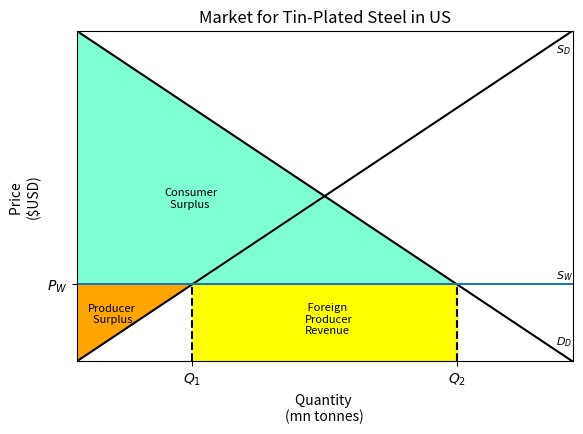

Generate this figure with matplotlib:
import matplotlib.pyplot as plt
import numpy as np
fig, ax = plt.subplots()

#Titles#
STitle = "Market for Tin-Plated Steel in US" #check country#
Sxlabel = "Quantity \n(mn tonnes)" #check unit#
Sylabel = "Price \n($USD)"

#Creation of lines at Equilibrium#
IMofD = -0.6666
ICofD = 30
IMofS = 0.6666
ICofS = 0


IQty = (ICofS-ICofD)/(IMofD-IMofS)
IPrice = IMofD*IQty + ICofD




apricexpoints = ([0,IQty])
apriceypoints = ([IPrice,IPrice])

aqtyxpoints = ([IQty,IQty])
aqtyypoints = ([0,IPrice])

x = np.linspace(0,4*IQty)

DCurve = (x*IMofD)+ICofD
SCurve = (x*IMofS)+ICofS
plt.plot(x, DCurve, color = 'black')
plt.plot(x, SCurve, color = 'black')

#plt.hlines(12,0, 45)
plt.hlines(7,0, 45)

ax = plt.gca()
ax.set_aspect(1)

plt.ylim([0, 30])
plt.xlim([0, 45])


#dashed lines#
plt.vlines(10.5, 0, 7, linestyles='dashed', color='black')
plt.vlines(34.5, 0, 7, linestyles='dashed', color='black')
#plt.vlines(18, 0, 12, linestyles='dashed', color='black')
#plt.vlines(27, 0, 12, linestyles='dashed', color='black')

#axes labels#

#tocallx = [r'$Q_{1}$',r'$Q_{3}$',r'$Q_{4}$',r'$Q_{2}$']
tocallx = [r'$Q_{1}$',r'$Q_{2}$']
#xpuntas = [10.5, 18, 27, 34.5]
xpuntas = [10.5, 34.5]
ax.set_xticks(xpuntas, labels=tocallx, minor=False)
#tocally = [r'$P_{W}$',r'$P_{W+T}$']
tocally = [r'$P_{W}$']
#ypuntas = [7, 12]
ypuntas = [7]
ax.set_yticks(ypuntas, labels=tocally, minor=False)

#welfare zones#

Dcsprex=[0,34.5,0,0]
Dcsprey=[30,7,7,30]
plt.fill(Dcsprex,Dcsprey,color='aquamarine')

Dpsprex=[0,10.5,0,0]
Dpsprey=[0,7,7,0]
plt.fill(Dpsprex,Dpsprey,color='orange')

Dfprprex=[10.5,10.5,34.5,34.5,10.5]
Dfprprey=[0,7,7,0,0]
plt.fill(Dfprprex, Dfprprey, color='yellow')

#curve labels

plt.text(43.5, 1.5,r'$D_{D}$', size = 8)
plt.text(43.5, 7.5,r'$S_{W}$', size = 8)
plt.text(43.5, 28,r'$S_{D}$', size = 8)

#annotations

plt.text(20.75, 2.5, " Foreign\nProducer\nRevenue", size = 8)
plt.text(8, 14, "Consumer\n  Surplus", size = 8)
plt.text(1, 3.5, "Producer\n  Surplus", size = 8)



plt.title(STitle)
plt.xlabel(Sxlabel)
plt.ylabel(Sylabel)

plt.show()
